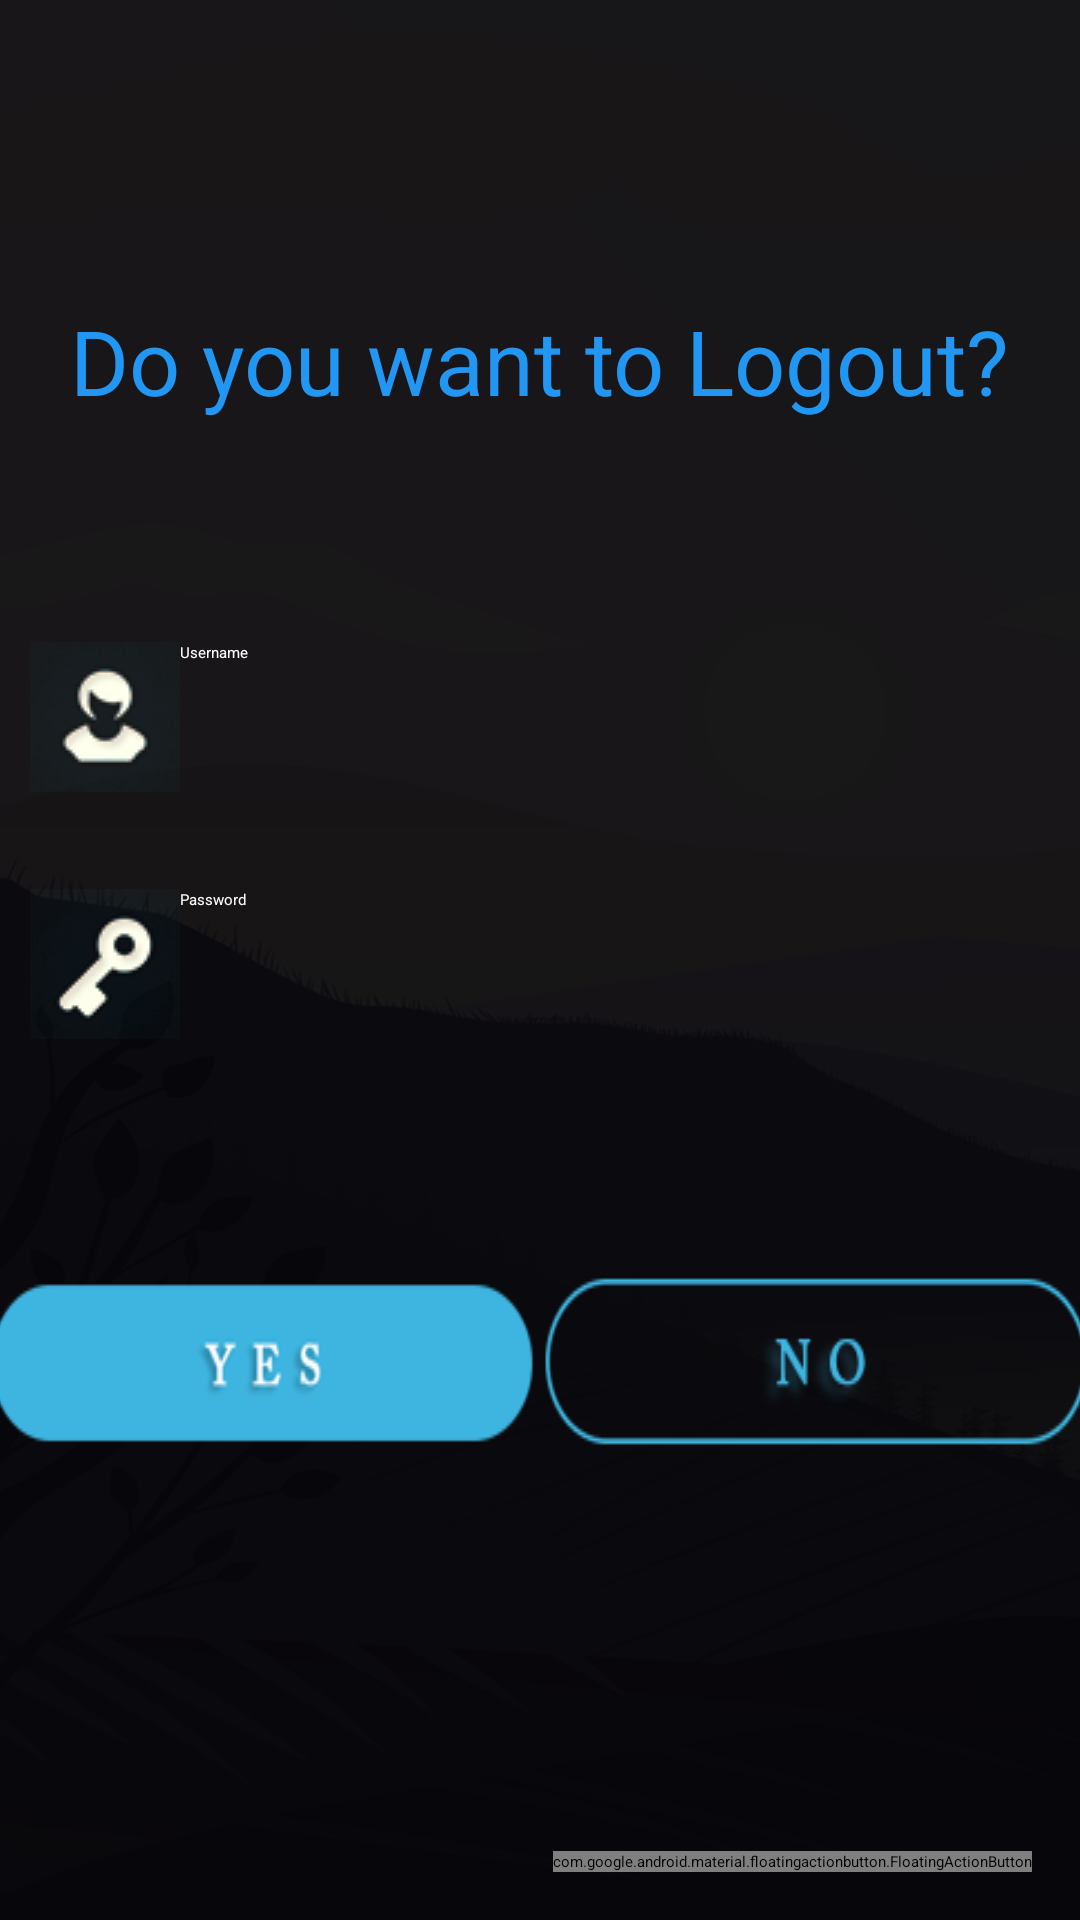

The Android layout XML behind this screen, and the referenced resources:
<!-- AndroidManifest.xml: activity theme AppTheme.NoActionBar -->
<!-- res/layout/activity_logout.xml -->
<?xml version="1.0" encoding="utf-8"?>
<android.support.design.widget.CoordinatorLayout xmlns:android="http://schemas.android.com/apk/res/android"
    xmlns:app="http://schemas.android.com/apk/res-auto"
    xmlns:tools="http://schemas.android.com/tools"
    android:layout_width="match_parent"
    android:layout_height="match_parent"
    android:background="@drawable/logout_bg"
    tools:context=".activity.LogoutActivity">

     <include
        android:id="@+id/containme"
        layout="@layout/content_logout"/>

    <android.support.design.widget.FloatingActionButton
        android:id="@+id/fab"
        android:layout_width="wrap_content"
        android:layout_height="wrap_content"
        android:layout_gravity="bottom|end"
        android:layout_margin="@dimen/fab_margin"
        app:srcCompat="@android:drawable/ic_lock_idle_lock" />

</android.support.design.widget.CoordinatorLayout>
<!-- res/layout/content_logout.xml (included above) -->
<?xml version="1.0" encoding="utf-8"?>
<android.support.constraint.ConstraintLayout xmlns:android="http://schemas.android.com/apk/res/android"
    xmlns:app="http://schemas.android.com/apk/res-auto"
    android:layout_width="match_parent"
    android:layout_height="match_parent"
    android:background="@drawable/loginbg"
    app:layout_behavior="@string/appbar_scrolling_view_behavior">

    <TextView
        android:id="@+id/textView5"
        android:layout_width="wrap_content"
        android:layout_height="wrap_content"
        android:layout_marginTop="100dp"
        android:text="Do you want to Logout?"
        android:textColor="#2196F3"
        android:textSize="30sp"
        app:layout_constraintEnd_toEndOf="parent"
        app:layout_constraintStart_toStartOf="parent"
        app:layout_constraintTop_toTopOf="parent" />

    <LinearLayout
        android:layout_width="match_parent"
        android:layout_height="wrap_content"
        android:layout_marginTop="32dp"
        android:orientation="vertical"
        app:layout_constraintBottom_toTopOf="@+id/linearLayout"
        app:layout_constraintEnd_toEndOf="parent"
        app:layout_constraintStart_toStartOf="parent"
        app:layout_constraintTop_toBottomOf="@+id/textView5">


        <TextView
            android:id="@+id/textView8"
            android:layout_width="match_parent"
            android:layout_height="wrap_content"
            android:layout_marginLeft="10sp"
            android:layout_marginRight="10sp"
            android:drawableLeft="@drawable/user"
            android:text="Username"
            android:textAlignment="viewStart"
            android:textColor="#FFFFFF" />

        <EditText
            android:id="@+id/logoutUsername"
            android:layout_width="match_parent"
            android:layout_height="wrap_content"
            android:layout_marginLeft="10sp"
            android:layout_marginRight="10sp"
            android:ems="10"
            android:inputType="textPersonName"
            android:textAlignment="center"
            android:textColor="#2196F3"
            android:textSize="24sp"
            android:textStyle="bold" />

        <TextView
            android:id="@+id/textView9"
            android:layout_width="match_parent"
            android:layout_height="wrap_content"
            android:layout_marginLeft="10sp"
            android:layout_marginRight="10sp"
            android:drawableStart="@drawable/key_pass"
            android:text="Password"
            android:textAlignment="viewStart"
            android:textColor="#FFFFFF" />

        <EditText
            android:id="@+id/logoutPassword"
            android:layout_width="match_parent"
            android:layout_height="wrap_content"
            android:layout_marginLeft="10sp"
            android:layout_marginRight="10sp"
            android:ems="10"
            android:inputType="textPassword"
            android:textAlignment="center"
            android:textColor="#2196F3"
            android:textSize="24sp"
            android:textStyle="bold" />


    </LinearLayout>

    <LinearLayout
        android:id="@+id/linearLayout"
        android:layout_width="369dp"
        android:layout_height="wrap_content"
        android:layout_marginTop="280dp"
        android:orientation="horizontal"
        app:layout_constraintEnd_toEndOf="parent"
        app:layout_constraintHorizontal_bias="0.619"
        app:layout_constraintStart_toStartOf="parent"
        app:layout_constraintTop_toBottomOf="@+id/textView5">

        <Button
            android:id="@+id/buttonYes"
            android:layout_width="wrap_content"
            android:layout_height="wrap_content"
            android:layout_weight="1"
            android:background="@drawable/yes_btn" />

        <Button
            android:id="@+id/buttonNo"
            android:layout_width="wrap_content"
            android:layout_height="wrap_content"
            android:layout_weight="1"
            android:background="@drawable/no_btn" />
    </LinearLayout>

    <ImageView
        android:id="@+id/imageView"
        android:layout_width="111dp"
        android:layout_height="91dp"
        app:layout_constraintEnd_toEndOf="parent"
        app:layout_constraintStart_toStartOf="parent"
        app:layout_constraintTop_toTopOf="parent"
        app:srcCompat="@drawable/logout_btn" />


</android.support.constraint.ConstraintLayout>
<!-- resources referenced by this layout -->
<resources>
  <dimen name="fab_margin">16dp</dimen>
  <!-- drawable key_pass: png bitmap (drawable, 3962 bytes) -->
  <!-- drawable loginbg: png bitmap (drawable, 60300 bytes) -->
  <!-- drawable logout_bg: png bitmap (drawable-mdpi, 3486 bytes) -->
  <!-- drawable logout_btn: png bitmap (drawable-mdpi, 4752 bytes) -->
  <!-- drawable no_btn: png bitmap (drawable-mdpi, 3701 bytes) -->
  <!-- drawable user: png bitmap (drawable, 4047 bytes) -->
  <!-- drawable yes_btn: png bitmap (drawable-mdpi, 4280 bytes) -->
</resources>
